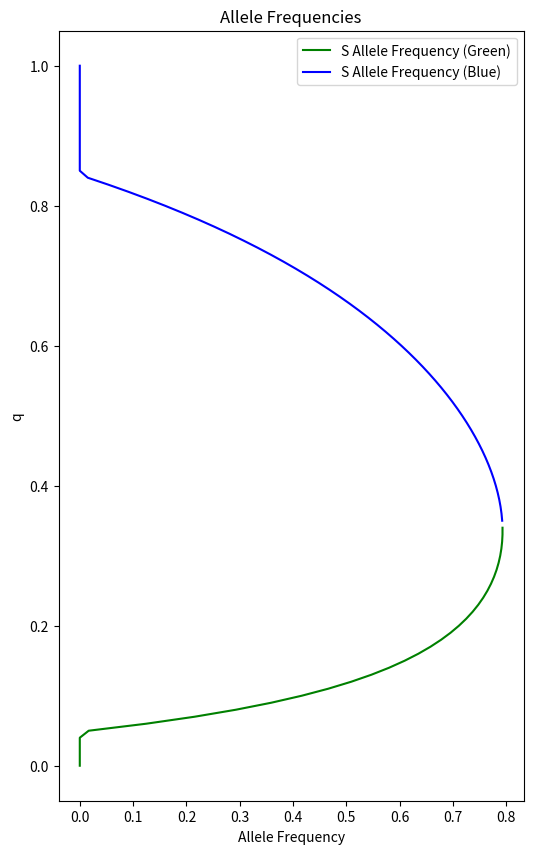

Python code for this plot: (Note: this script raises an exception after producing the figure.)
import matplotlib.pyplot as plt
import numpy as np
import os

def B(q, v_BG, v_GB):
  return ((1 - q) * wG * v_GB - q * wB * v_BG) * (wB - wG)

def C(v_BG, v_GB):
  return wG * wB * (v_GB + v_BG)

def V(v_BG, v_GB):
  return wG * v_GB + wB * v_BG

def combination(a, b):
    result = 1
    for i in range(b):
        result *= (a-i)/(b-i)
    return result

def sigma(v_BG, v_GB, x):
  ans = 0
  for k in range(N):
    ans += (-V(v_BG, v_GB)) ** k * combination(N, k + 1) * x ** k
  return ans

def hx(low, kappa, x):
  return low * (x / 4/5) ** kappa

def fitness(q, v_BG, v_GB, x):
  return - ( a * s * (x + hx(1 / 2, 5, x)) + 1 - a) * (C(v_BG, v_GB) * N / V(v_BG, v_GB) - (B(q, v_BG, v_GB) / V(v_BG, v_GB)) * sigma(v_BG, v_GB, x)) + N


N = 70
wG = 0.2
wB = 0.8
a = 0.2
xLL = 0.2
xLS = 2/5
xSS = 4/5
s = 0.3

print(fitness)

Sallelefreq = np.array([])
q_list = np.array([])

for q_l in np.arange(1, -0.01, -0.01):
  q_list = np.append(q_list, 1-q_l)
  if fitness(q_l, 1-q_l, q_l, xLS) > fitness(q_l, 1-q_l, q_l, xLL) and fitness(q_l, 1-q_l, q_l, xLS) > fitness(q_l, 1-q_l, q_l, xSS):
    Sallelefreq = np.append(Sallelefreq, (fitness(q_l, 1-q_l, q_l, xLL) - fitness(q_l, 1-q_l, q_l, xLS))/ (fitness(q_l, 1-q_l, q_l, xLL) + fitness(q_l, 1-q_l, q_l, xSS) - 2 * fitness(q_l, 1-q_l, q_l, xLS)))
  elif fitness(q_l, 1-q_l, q_l, xSS) > fitness(q_l, 1-q_l, q_l, xLS) and fitness(q_l, 1-q_l, q_l, xSS) > fitness(q_l, 1-q_l, q_l, xLL):
    Sallelefreq = np.append(Sallelefreq, 1)
  elif fitness(q_l, 1-q_l, q_l, xLL) > fitness(q_l, 1-q_l, q_l, xLS) and fitness(q_l, 1-q_l, q_l, xLL) > fitness(q_l, 1-q_l, q_l, xSS):
    Sallelefreq = np.append(Sallelefreq, 0)

plt.figure(figsize=(6, 10))


max_index = np.argmax(Sallelefreq)
plt.plot(Sallelefreq[:max_index+1], q_list[:max_index+1], color='green', label='S Allele Frequency (Green)')
plt.plot(Sallelefreq[max_index+1:], q_list[max_index+1:], color='blue', label='S Allele Frequency (Blue)')
plt.xlabel('Allele Frequency')
plt.ylabel('q')
plt.title('Allele Frequencies')
plt.legend()
plt.gca().patch.set_alpha(0)
plt.savefig(os.path.dirname(os.path.abspath(__file__)) + "/Figure6_分割_line.pdf", format="pdf", facecolor='none', edgecolor='none')
plt.show()